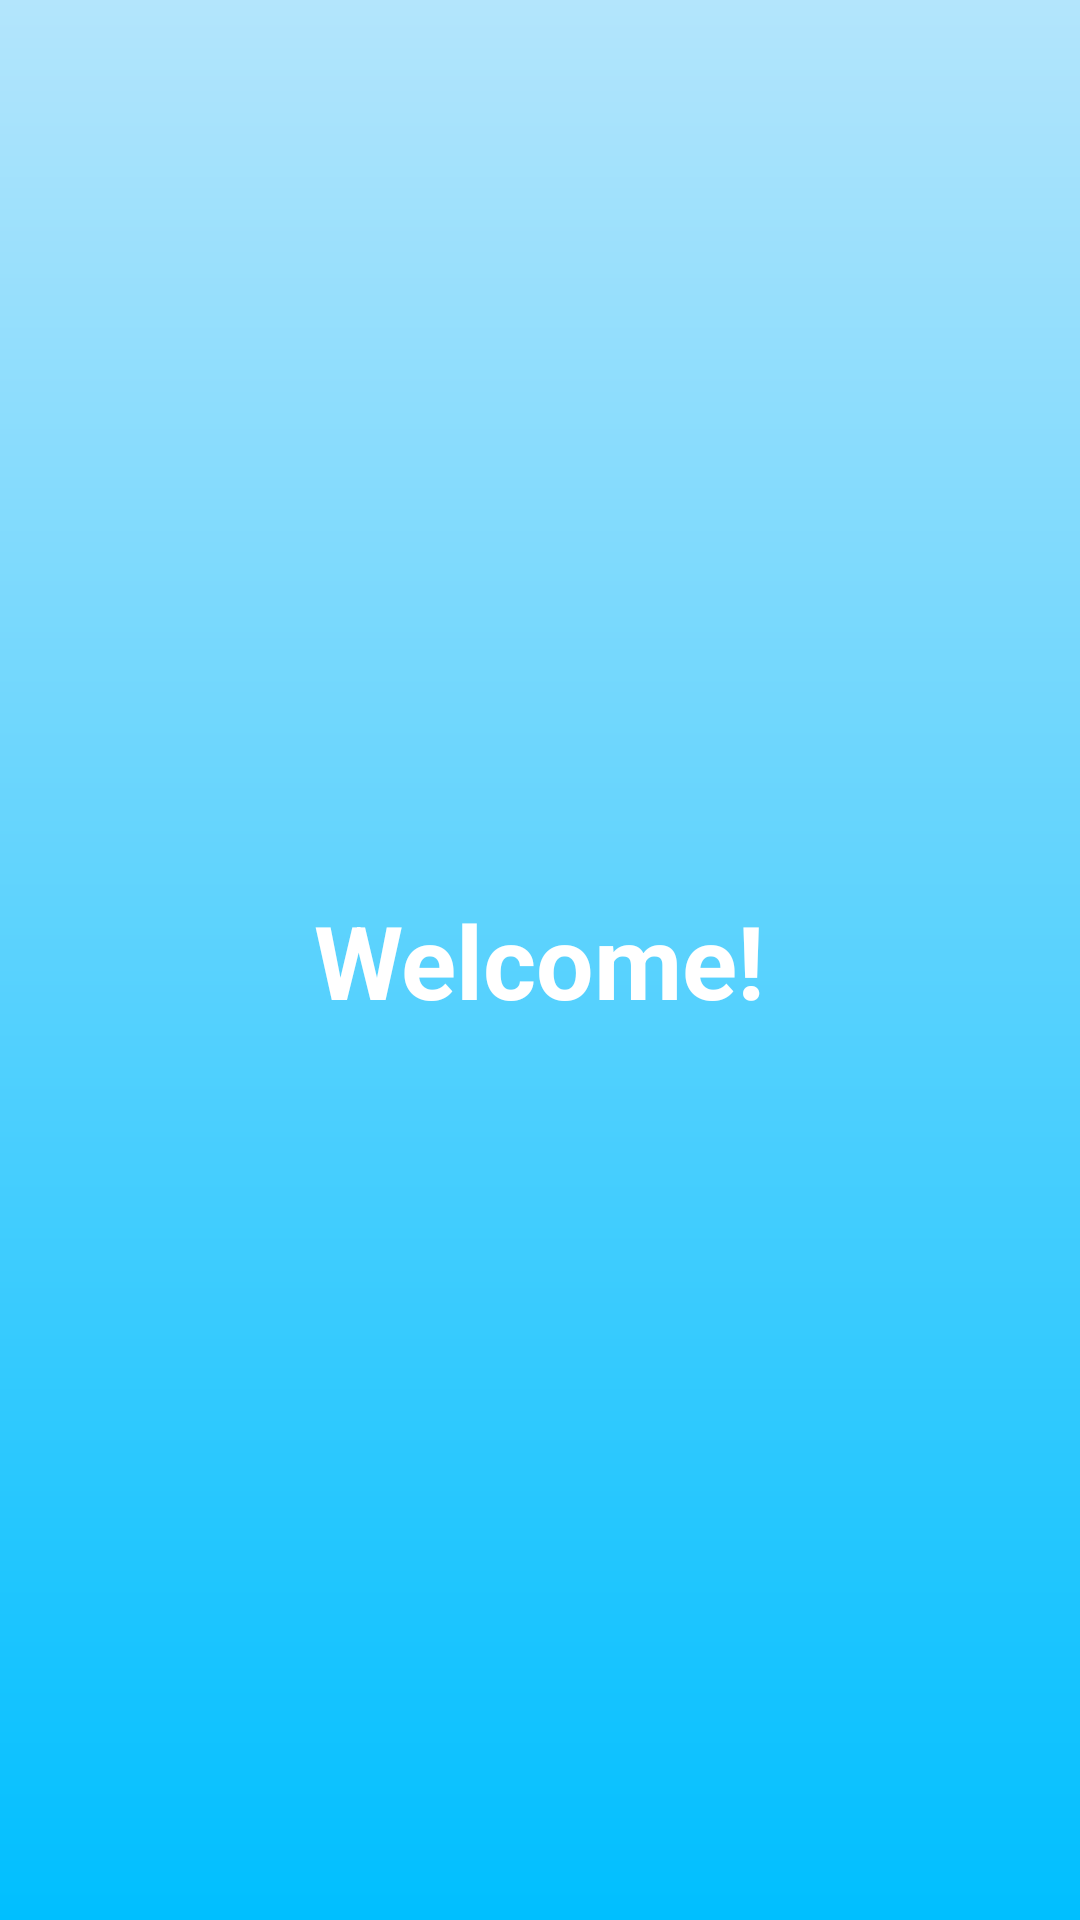

Produce the Android XML layout that renders to this screen, including the resource entries it uses.
<!-- AndroidManifest.xml: application theme Theme.ITR_android -->
<!-- res/layout/activity_welcome.xml -->
<?xml version="1.0" encoding="utf-8"?>
<androidx.constraintlayout.widget.ConstraintLayout xmlns:android="http://schemas.android.com/apk/res/android"
    xmlns:app="http://schemas.android.com/apk/res-auto"
    android:layout_width="match_parent"
    android:layout_height="match_parent"
    android:background="@drawable/gradient_background">

    <TextView
        android:id="@+id/welcome_message"
        android:layout_width="wrap_content"
        android:layout_height="wrap_content"
        android:text="Welcome!"
        android:textColor="@color/white"
        android:textSize="34sp"
        android:textStyle="bold"
        app:layout_constraintBottom_toBottomOf="parent"
        app:layout_constraintEnd_toEndOf="parent"
        app:layout_constraintStart_toStartOf="parent"
        app:layout_constraintTop_toTopOf="parent" />

</androidx.constraintlayout.widget.ConstraintLayout>
<!-- resources referenced by this layout -->
<resources>
  <color name="white">#FFFFFFFF</color>
  <!-- drawable gradient_background (drawable) -->
  <?xml version="1.0" encoding="utf-8"?>
  <shape xmlns:android="http://schemas.android.com/apk/res/android"
      android:shape="rectangle">
      <gradient
          android:angle="270"
          android:startColor="@color/light_blue_gradient_start"
          android:endColor="@color/light_blue_gradient_end"
          android:type="linear" />
  </shape>
  <style name="Theme.ITR_android" parent="Theme.MaterialComponents.Light.NoActionBar">
          <item name="colorPrimary">@color/primary_blue</item>
          <item name="colorPrimaryVariant">@color/primary_blue_dark</item>
          <item name="colorOnPrimary">@color/white</item>
          <item name="colorSecondary">@color/primary_blue</item>
          <item name="colorSecondaryVariant">@color/primary_blue_dark</item>
          <item name="colorOnSecondary">@color/white</item>
          <item name="android:statusBarColor">?attr/colorPrimaryVariant</item>
      </style>
  <color name="light_blue_gradient_start">#B3E5FC</color>
  <color name="light_blue_gradient_end">#00BFFF</color>
  <color name="primary_blue">#1E88E5</color>
  <color name="primary_blue_dark">#005CB2</color>
</resources>
